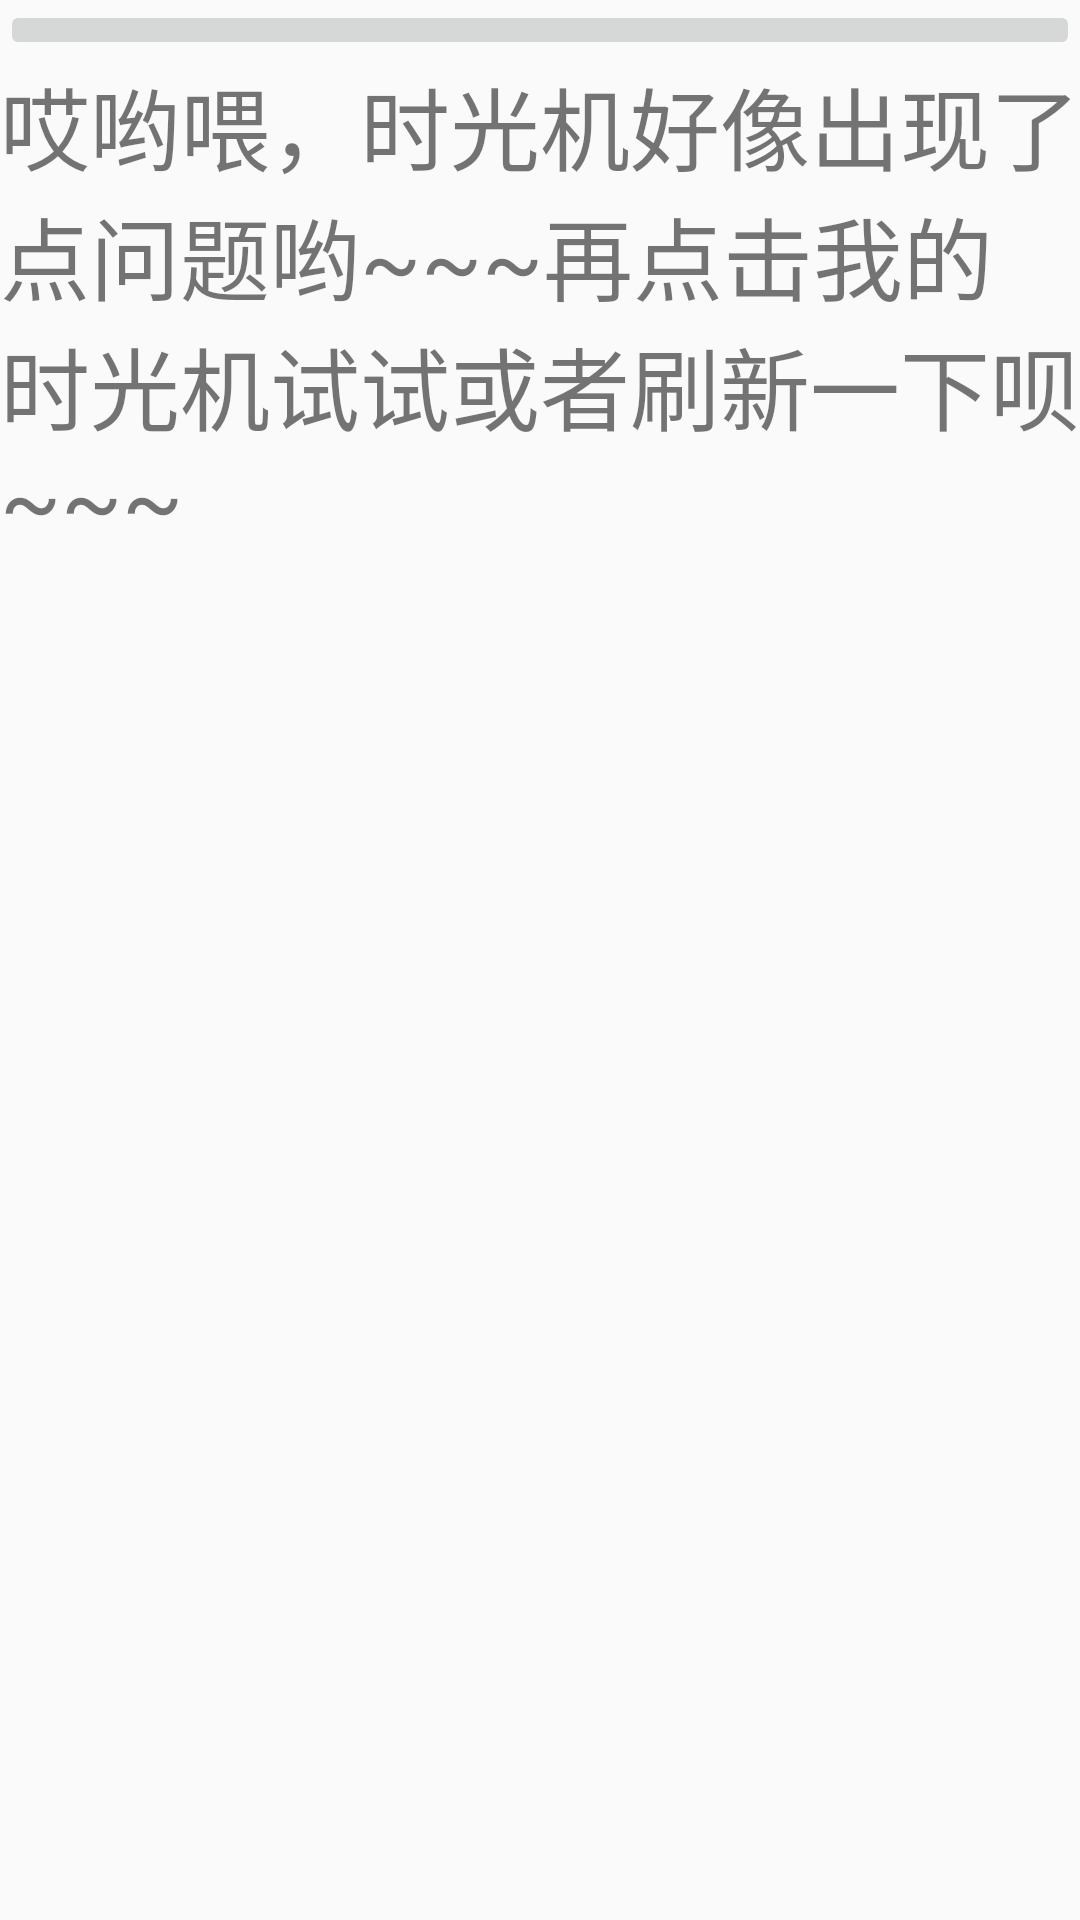

Produce the Android XML layout that renders to this screen, including the resource entries it uses.
<!-- AndroidManifest.xml: application theme AppTheme -->
<!-- res/layout/error.xml -->
<?xml version="1.0" encoding="utf-8"?>
<LinearLayout xmlns:android="http://schemas.android.com/apk/res/android"
    xmlns:app="http://schemas.android.com/apk/res-auto"
    android:layout_width="match_parent"
    android:layout_height="match_parent"
    android:orientation="vertical">

    <ImageButton
        android:id="@+id/imb_error"
        android:layout_width="match_parent"
        android:layout_height="wrap_content"
        app:srcCompat="@drawable/error" />

    <TextView
        android:id="@+id/tv_error"
        android:layout_width="match_parent"
        android:layout_height="wrap_content"
        android:text="@string/error"
        android:textSize="30sp" />


</LinearLayout>
<!-- resources referenced by this layout -->
<resources>
  <!-- drawable error: jpg bitmap (drawable, 12179 bytes) -->
  <string name="error">    哎哟喂，时光机好像出现了点问题哟~~~再点击我的时光机试试或者刷新一下呗~~~</string>
  <style name="AppTheme" parent="Theme.AppCompat.Light.DarkActionBar">
          
          <item name="colorPrimary">@color/colorPrimary</item>
          <item name="colorPrimaryDark">@color/colorPrimaryDark</item>
          <item name="colorAccent">@color/colorAccent</item>
          <item name="radioButtonStyle">@null</item>
  
      </style>
  <color name="colorPrimary">#3F51B5</color>
  <color name="colorPrimaryDark">#303F9F</color>
  <color name="colorAccent">#FF4081</color>
</resources>
